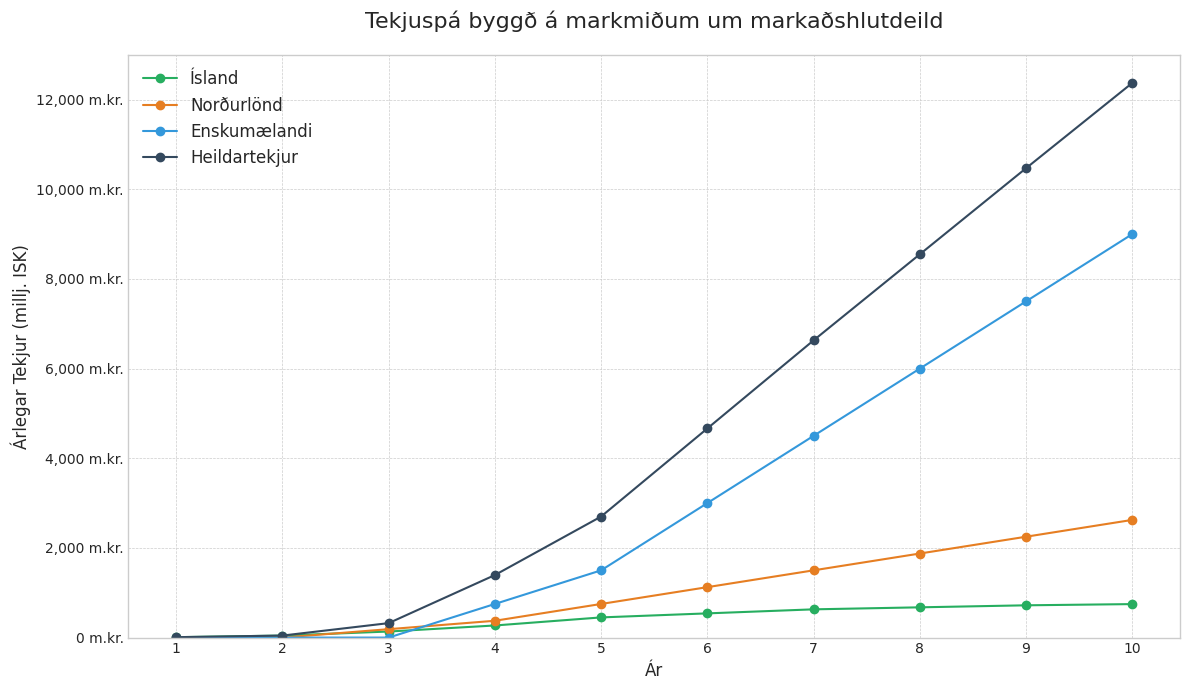
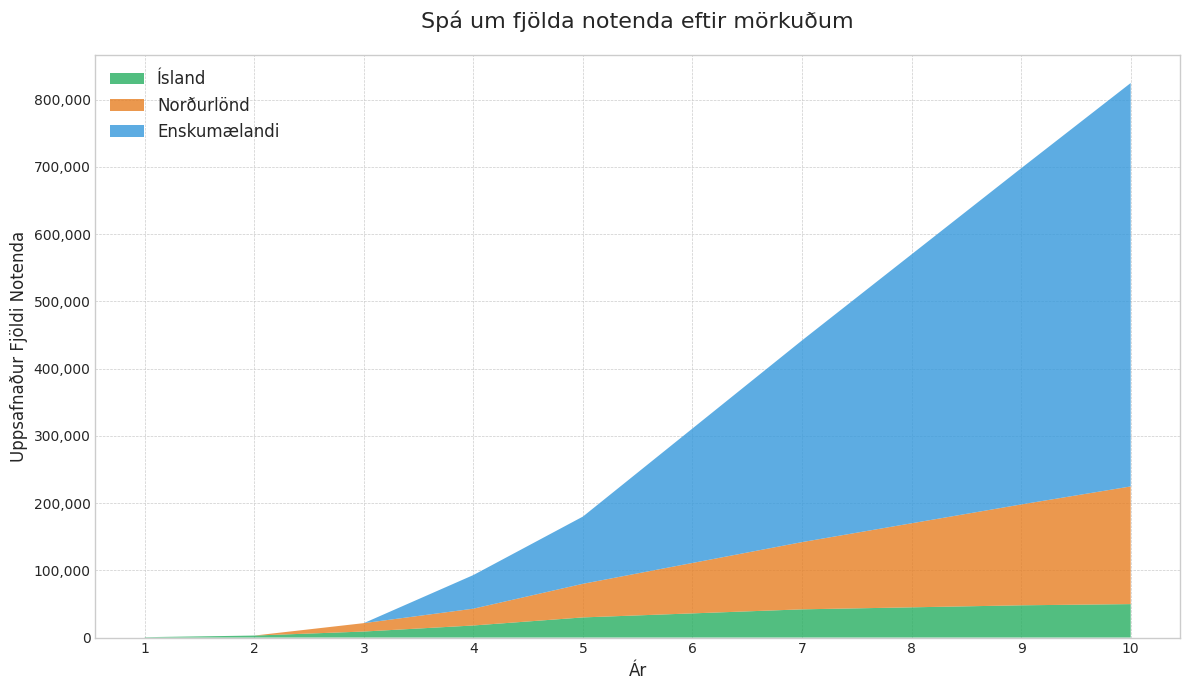

Write the Python code that produced these figures, in order.
import pandas as pd
import numpy as np
import matplotlib.pyplot as plt
import matplotlib.ticker as mticker

# --- Style Setup ---
plt.style.use('seaborn-v0_8-whitegrid')
plt.rcParams['font.family'] = 'Arial'

# ==============================================================================
# --- NEW DATA BASED ON MARKET ANALYSIS & PENETRATION GOALS ---
# ==============================================================================

# --- Assumptions ---
PRICE_PER_USER_PER_YEAR_ISK = 15000
ICELAND_MARKET_SIZE = 60000
NORDICS_MARKET_SIZE = 2500000 # (Denmark, Norway, Sweden etc.)
ENGLISH_MARKET_SIZE = 50000000 # (A fraction of UK, US, international schools)

# --- Penetration Goals over 10 Years (%) ---
years = np.arange(1, 11)
penetration_iceland = np.array([0.01, 0.05, 0.15, 0.30, 0.50, 0.60, 0.70, 0.75, 0.80, 0.83]) # Ends at ~50k users
penetration_nordics = np.array([0, 0, 0.005, 0.01, 0.02, 0.03, 0.04, 0.05, 0.06, 0.07])
penetration_english = np.array([0, 0, 0, 0.001, 0.002, 0.004, 0.006, 0.008, 0.01, 0.012])

# --- Calculate Users and Revenue ---
df_proj = pd.DataFrame({'Ár': years})
df_proj['Ísland Notendur'] = penetration_iceland * ICELAND_MARKET_SIZE
df_proj['Norðurlönd Notendur'] = penetration_nordics * NORDICS_MARKET_SIZE
df_proj['Enskumælandi Notendur'] = penetration_english * ENGLISH_MARKET_SIZE

# Convert users to revenue (and millions)
df_proj['Ísland Tekjur'] = (df_proj['Ísland Notendur'] * PRICE_PER_USER_PER_YEAR_ISK) / 1000000
df_proj['Norðurlönd Tekjur'] = (df_proj['Norðurlönd Notendur'] * PRICE_PER_USER_PER_YEAR_ISK) / 1000000
df_proj['Enskumælandi Tekjur'] = (df_proj['Enskumælandi Notendur'] * PRICE_PER_USER_PER_YEAR_ISK) / 1000000
df_proj['Heildartekjur'] = df_proj['Ísland Tekjur'] + df_proj['Norðurlönd Tekjur'] + df_proj['Enskumælandi Tekjur']

# ==============================================================================
# Graph 1: Revenue Projection
# ==============================================================================
fig1, ax1 = plt.subplots(figsize=(12, 7))

colors = {'Ísland Tekjur': '#27ae60', 'Norðurlönd Tekjur': '#e67e22', 'Enskumælandi Tekjur': '#3498db', 'Heildartekjur': '#34495e'}
for column, color in colors.items():
    ax1.plot(df_proj['Ár'], df_proj[column], marker='o', linestyle='-', color=color, label=column.replace(' Tekjur', ''))

ax1.set_title('Tekjuspá byggð á markmiðum um markaðshlutdeild', fontsize=16, pad=20)
ax1.set_xlabel('Ár', fontsize=12)
ax1.set_ylabel('Árlegar Tekjur (millj. ISK)', fontsize=12)
ax1.set_xticks(years)
ax1.set_ylim(0)
ax1.yaxis.set_major_formatter(mticker.StrMethodFormatter('{x:,.0f} m.kr.'))
ax1.legend(loc='upper left', fontsize=12)
ax1.grid(True, which='both', linestyle='--', linewidth=0.5)
fig1.tight_layout()
plt.show()

# ==============================================================================
# Graph 2: User Projection (Stacked Area Chart)
# ==============================================================================
fig2, ax2 = plt.subplots(figsize=(12, 7))

labels = ['Ísland', 'Norðurlönd', 'Enskumælandi']
colors_stack = ['#27ae60', '#e67e22', '#3498db']
ax2.stackplot(df_proj['Ár'],
              df_proj['Ísland Notendur'], df_proj['Norðurlönd Notendur'], df_proj['Enskumælandi Notendur'],
              labels=labels, colors=colors_stack, alpha=0.8)

ax2.set_title('Spá um fjölda notenda eftir mörkuðum', fontsize=16, pad=20)
ax2.set_xlabel('Ár', fontsize=12)
ax2.set_ylabel('Uppsafnaður Fjöldi Notenda', fontsize=12)
ax2.set_xticks(years)
ax2.set_ylim(0)
ax2.yaxis.set_major_formatter(mticker.StrMethodFormatter('{x:,.0f}'))
ax2.legend(loc='upper left', fontsize=12)
ax2.grid(True, which='both', linestyle='--', linewidth=0.5)
fig2.tight_layout()
plt.show()